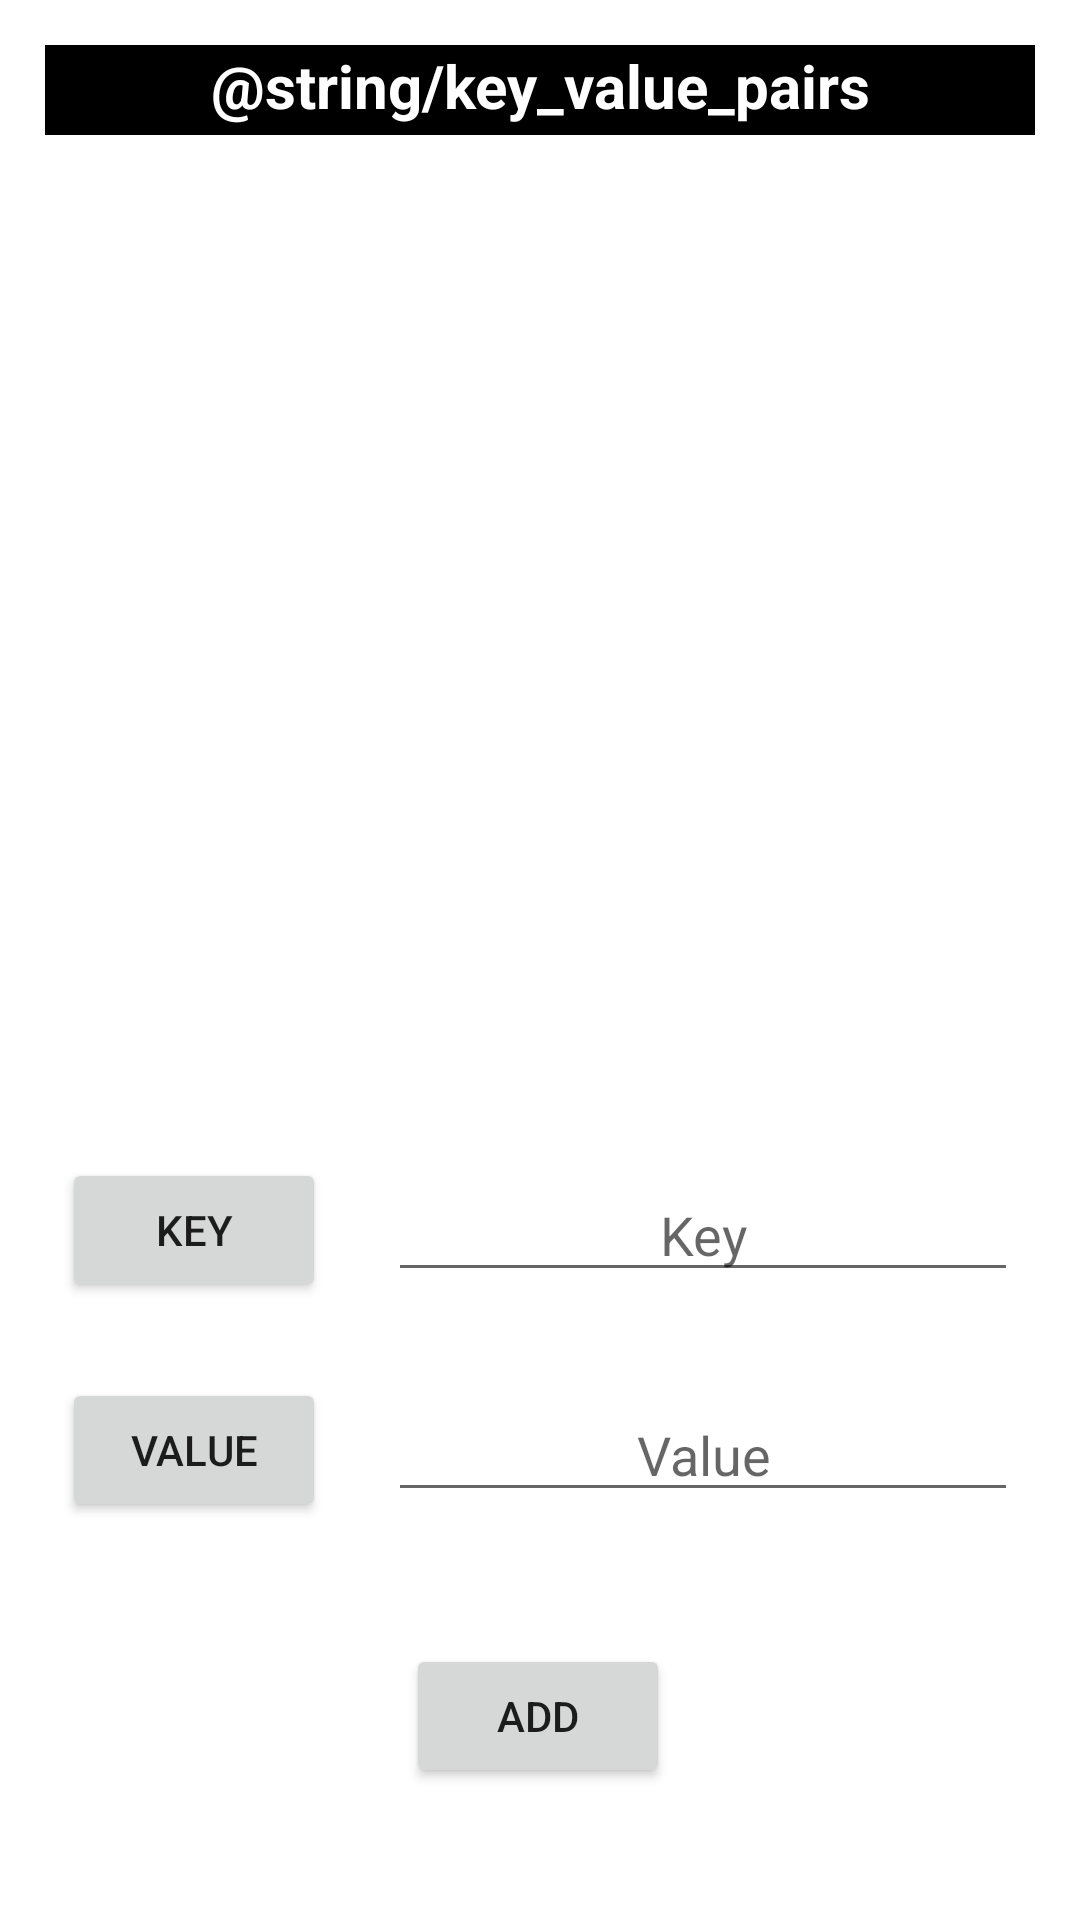

Android layout source for this screen:
<!-- AndroidManifest.xml: application theme Theme.DSAlgoVisualizer -->
<!-- res/layout/activity_hashmap.xml -->
<?xml version="1.0" encoding="utf-8"?>
<androidx.constraintlayout.widget.ConstraintLayout xmlns:android="http://schemas.android.com/apk/res/android"
    xmlns:app="http://schemas.android.com/apk/res-auto"
    xmlns:tools="http://schemas.android.com/tools"
    android:layout_width="match_parent"
    android:layout_height="match_parent"
    tools:context=".hashing.Hashmap">

    <TextView
        android:id="@+id/mKV"
        android:layout_width="match_parent"
        android:layout_height="30dp"
        android:layout_margin="15dp"
        android:background="@color/black"
        android:text="@string/key_value_pairs"
        android:textAlignment="center"
        android:textColor="@color/white"
        android:textSize="20sp"
        android:textStyle="bold"
        app:layout_constraintEnd_toEndOf="parent"
        app:layout_constraintHorizontal_bias="0.5"
        app:layout_constraintStart_toStartOf="parent"
        app:layout_constraintTop_toTopOf="parent" />

    <androidx.recyclerview.widget.RecyclerView
        android:id="@+id/hashMapRecyclerView"
        android:layout_width="match_parent"
        android:layout_height="0dp"
        android:layout_margin="15dp"
        app:layout_constraintBottom_toTopOf="@+id/etHashMapKey"
        app:layout_constraintEnd_toEndOf="parent"
        app:layout_constraintHorizontal_bias="0.5"
        app:layout_constraintStart_toStartOf="parent"
        app:layout_constraintTop_toBottomOf="@+id/mKV"
        tools:itemCount="20"
        tools:listitem="@layout/map_element_view" />

    <Button
        android:id="@+id/btnHashMapKey"
        android:layout_width="wrap_content"
        android:layout_height="wrap_content"
        android:clickable="false"
        android:text="@string/key"
        app:layout_constraintBottom_toBottomOf="@+id/etHashMapKey"
        app:layout_constraintEnd_toStartOf="@+id/etHashMapKey"
        app:layout_constraintHorizontal_bias="0.5"
        app:layout_constraintStart_toStartOf="parent"
        app:layout_constraintTop_toTopOf="@+id/etHashMapKey" />

    <Button
        android:id="@+id/btnHashMapValue"
        android:layout_width="wrap_content"
        android:layout_height="wrap_content"
        android:clickable="false"
        android:text="@string/value"
        app:layout_constraintBottom_toBottomOf="@+id/etHashMapName"
        app:layout_constraintEnd_toStartOf="@+id/etHashMapName"
        app:layout_constraintHorizontal_bias="0.5"
        app:layout_constraintStart_toStartOf="parent"
        app:layout_constraintTop_toTopOf="@+id/etHashMapName" />

    <EditText
        android:id="@+id/etHashMapKey"
        android:layout_width="wrap_content"
        android:layout_height="0dp"
        android:layout_marginBottom="32dp"
        android:ems="10"
        android:hint="@string/key"
        android:inputType="textPersonName"
        android:textAlignment="center"
        app:layout_constraintBottom_toTopOf="@+id/etHashMapName"
        app:layout_constraintEnd_toEndOf="parent"
        app:layout_constraintHorizontal_bias="0.5"
        app:layout_constraintStart_toEndOf="@+id/btnHashMapKey" />

    <EditText
        android:id="@+id/etHashMapName"
        android:layout_width="wrap_content"
        android:layout_height="wrap_content"
        android:layout_marginBottom="44dp"
        android:ems="10"
        android:hint="@string/value2"
        android:inputType="textPersonName"
        android:textAlignment="center"
        app:layout_constraintBottom_toTopOf="@+id/btnHashMapAdd"
        app:layout_constraintEnd_toEndOf="parent"
        app:layout_constraintHorizontal_bias="0.5"
        app:layout_constraintStart_toEndOf="@+id/btnHashMapValue" />

    <Button
        android:id="@+id/btnHashMapAdd"
        android:layout_width="wrap_content"
        android:layout_height="wrap_content"
        android:layout_marginBottom="44dp"
        android:text="@string/add"
        app:layout_constraintBottom_toBottomOf="parent"
        app:layout_constraintEnd_toEndOf="parent"
        app:layout_constraintHorizontal_bias="0.498"
        app:layout_constraintStart_toStartOf="parent" />

</androidx.constraintlayout.widget.ConstraintLayout>
<!-- res/layout/map_element_view.xml (included above) -->
<?xml version="1.0" encoding="utf-8"?>
<androidx.constraintlayout.widget.ConstraintLayout xmlns:android="http://schemas.android.com/apk/res/android"
    xmlns:app="http://schemas.android.com/apk/res-auto"
    android:layout_width="match_parent"
    android:layout_height="wrap_content"
    android:padding="5dp">


    <TextView
        android:id="@+id/tvHashKey"
        android:layout_width="0dp"
        android:layout_height="50dp"
        android:layout_marginEnd="5dp"
        android:background="@drawable/border"
        android:gravity="center"
        android:padding="10dp"
        app:layout_constraintEnd_toStartOf="@+id/tvHashValue"
        app:layout_constraintHorizontal_bias="0.5"
        app:layout_constraintStart_toStartOf="parent"
        app:layout_constraintTop_toTopOf="parent" />

    <TextView
        android:id="@+id/tvHashValue"
        android:layout_width="0dp"
        android:layout_height="50dp"
        android:background="@drawable/border"
        android:gravity="center"
        app:layout_constraintEnd_toEndOf="parent"
        app:layout_constraintHorizontal_bias="0.5"
        app:layout_constraintStart_toEndOf="@+id/tvHashKey"
        app:layout_constraintTop_toTopOf="parent" />

</androidx.constraintlayout.widget.ConstraintLayout>
<!-- resources referenced by this layout -->
<resources>
  <color name="black">#FF000000</color>
  <color name="white">#FFFFFFFF</color>
  <string name="add">Add</string>
  <string name="key">Key</string>
  <string name="value">VALUE</string>
  <string name="value2">Value</string>
  <style name="Theme.DSAlgoVisualizer" parent="Theme.MaterialComponents.DayNight.DarkActionBar">
          
          <item name="colorPrimary">#273036</item>
          <item name="colorPrimaryVariant">@color/black</item>
          <item name="colorOnPrimary">@color/white</item>
          
          <item name="colorSecondary">@color/black</item>
          <item name="colorSecondaryVariant">@color/teal_700</item>
          <item name="colorOnSecondary">@color/black</item>
          
          <item name="android:statusBarColor" tools:targetApi="l">?attr/colorPrimaryVariant</item>
          
      </style>
  <color name="teal_700">#FF018786</color>
</resources>
